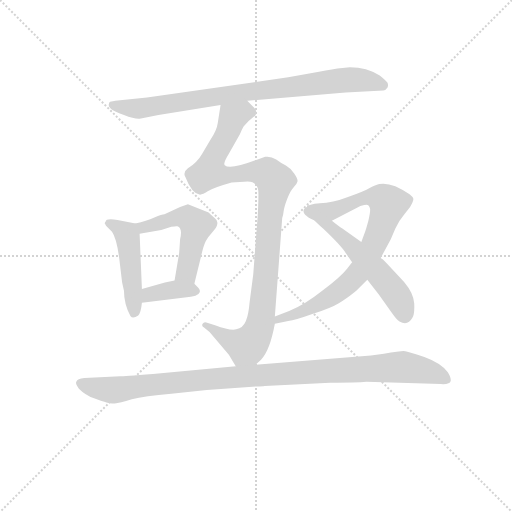
t = 0.00 s
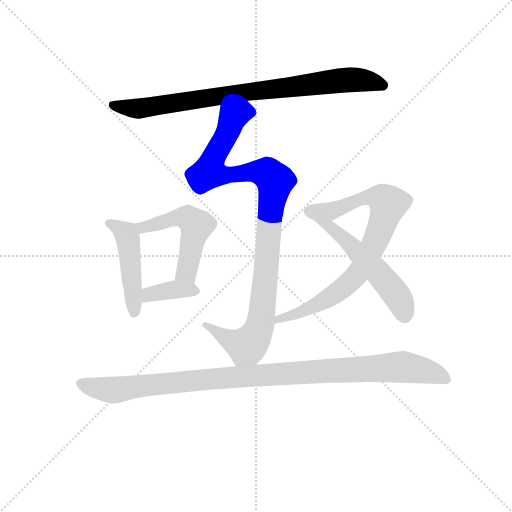
t = 1.33 s
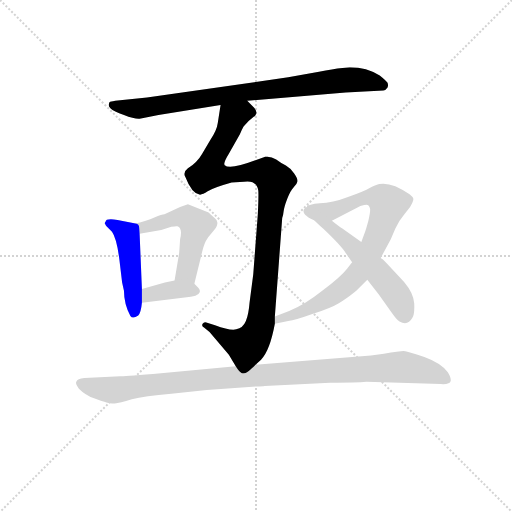
t = 2.66 s
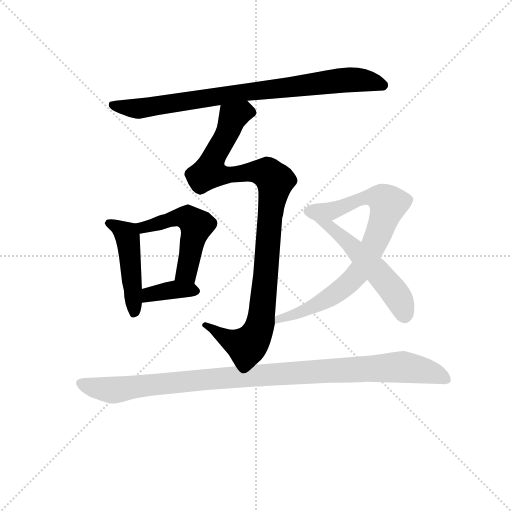
t = 3.99 s
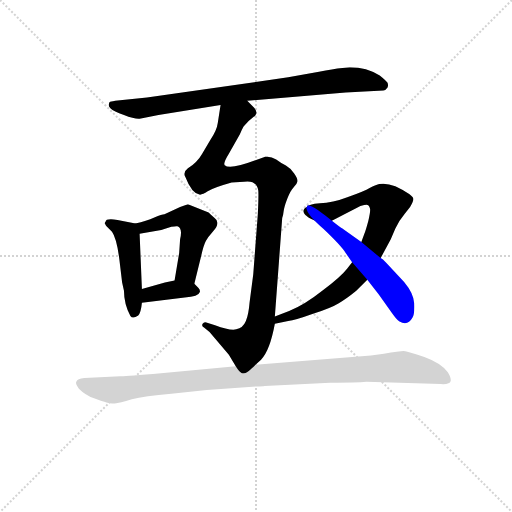
t = 5.31 s
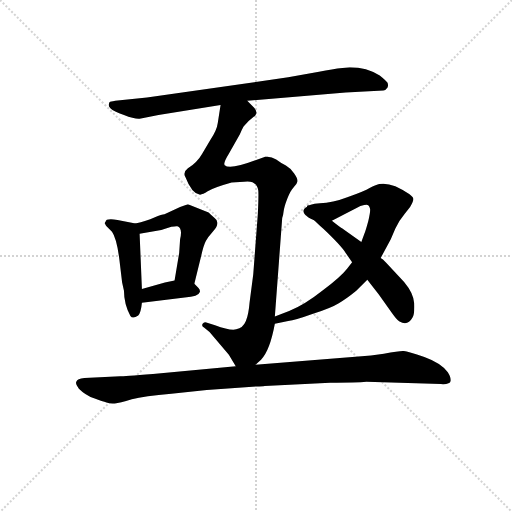
t = 6.64 s

The animated SVG that drew these frames (rendered in a browser with its animation timeline set to each time). Animation: 8 CSS @keyframes rules; one cycle of 6.64 s.

<svg version="1.1" viewBox="0 0 1024 1024" xmlns="http://www.w3.org/2000/svg">
  <g stroke="lightgray" stroke-dasharray="1,1" stroke-width="1" transform="scale(4, 4)">
    <line x1="0" y1="0" x2="256" y2="256"></line>
    <line x1="256" y1="0" x2="0" y2="256"></line>
    <line x1="128" y1="0" x2="128" y2="256"></line>
    <line x1="0" y1="128" x2="256" y2="128"></line>
  </g>
<g transform="scale(0.92, -0.92) translate(60, -900)">
   <style type="text/css">
    @keyframes keyframes0 {
      from {
       stroke: blue;
       stroke-dashoffset: 847;
       stroke-width: 128;
       }
       73% {
       animation-timing-function: step-end;
       stroke: blue;
       stroke-dashoffset: 0;
       stroke-width: 128;
       }
       to {
       stroke: black;
       stroke-width: 1024;
       }
       }
       #make-me-a-hanzi-animation-0 {
         animation: keyframes0 0.939290s both;
         animation-delay: 0.000000s;
         animation-timing-function: linear;
       }
    @keyframes keyframes1 {
      from {
       stroke: blue;
       stroke-dashoffset: 1052;
       stroke-width: 128;
       }
       77% {
       animation-timing-function: step-end;
       stroke: blue;
       stroke-dashoffset: 0;
       stroke-width: 128;
       }
       to {
       stroke: black;
       stroke-width: 1024;
       }
       }
       #make-me-a-hanzi-animation-1 {
         animation: keyframes1 1.106120s both;
         animation-delay: 0.939290s;
         animation-timing-function: linear;
       }
    @keyframes keyframes2 {
      from {
       stroke: blue;
       stroke-dashoffset: 473;
       stroke-width: 128;
       }
       61% {
       animation-timing-function: step-end;
       stroke: blue;
       stroke-dashoffset: 0;
       stroke-width: 128;
       }
       to {
       stroke: black;
       stroke-width: 1024;
       }
       }
       #make-me-a-hanzi-animation-2 {
         animation: keyframes2 0.634928s both;
         animation-delay: 2.045410s;
         animation-timing-function: linear;
       }
    @keyframes keyframes3 {
      from {
       stroke: blue;
       stroke-dashoffset: 516;
       stroke-width: 128;
       }
       63% {
       animation-timing-function: step-end;
       stroke: blue;
       stroke-dashoffset: 0;
       stroke-width: 128;
       }
       to {
       stroke: black;
       stroke-width: 1024;
       }
       }
       #make-me-a-hanzi-animation-3 {
         animation: keyframes3 0.669922s both;
         animation-delay: 2.680339s;
         animation-timing-function: linear;
       }
    @keyframes keyframes4 {
      from {
       stroke: blue;
       stroke-dashoffset: 372;
       stroke-width: 128;
       }
       55% {
       animation-timing-function: step-end;
       stroke: blue;
       stroke-dashoffset: 0;
       stroke-width: 128;
       }
       to {
       stroke: black;
       stroke-width: 1024;
       }
       }
       #make-me-a-hanzi-animation-4 {
         animation: keyframes4 0.552734s both;
         animation-delay: 3.350260s;
         animation-timing-function: linear;
       }
    @keyframes keyframes5 {
      from {
       stroke: blue;
       stroke-dashoffset: 811;
       stroke-width: 128;
       }
       73% {
       animation-timing-function: step-end;
       stroke: blue;
       stroke-dashoffset: 0;
       stroke-width: 128;
       }
       to {
       stroke: black;
       stroke-width: 1024;
       }
       }
       #make-me-a-hanzi-animation-5 {
         animation: keyframes5 0.909993s both;
         animation-delay: 3.902995s;
         animation-timing-function: linear;
       }
    @keyframes keyframes6 {
      from {
       stroke: blue;
       stroke-dashoffset: 570;
       stroke-width: 128;
       }
       65% {
       animation-timing-function: step-end;
       stroke: blue;
       stroke-dashoffset: 0;
       stroke-width: 128;
       }
       to {
       stroke: black;
       stroke-width: 1024;
       }
       }
       #make-me-a-hanzi-animation-6 {
         animation: keyframes6 0.713867s both;
         animation-delay: 4.812988s;
         animation-timing-function: linear;
       }
    @keyframes keyframes7 {
      from {
       stroke: blue;
       stroke-dashoffset: 1061;
       stroke-width: 128;
       }
       78% {
       animation-timing-function: step-end;
       stroke: blue;
       stroke-dashoffset: 0;
       stroke-width: 128;
       }
       to {
       stroke: black;
       stroke-width: 1024;
       }
       }
       #make-me-a-hanzi-animation-7 {
         animation: keyframes7 1.113444s both;
         animation-delay: 5.526855s;
         animation-timing-function: linear;
       }
</style>
<path d="M 477.5 681.0 L 691.5 699.0 L 773.5 703.0 Q 778.5 704.0 782.5 710.0 Q 784.5 714.0 782.5 720.0 Q 781.5 723.0 765.5 736.0 Q 737.5 754.0 700.5 754.0 L 684.5 752.0 Q 663.5 750.0 633.5 744.0 L 566.5 732.0 L 259.5 688.0 L 190.5 681.0 Q 179.5 679.0 178.5 678.0 Q 177.5 677.0 176.5 673.0 Q 175.5 669.0 180.5 664.0 Q 186.5 658.0 209.5 650.0 Q 232.5 641.0 243.5 642.0 L 284.5 650.0 L 419.5 672.0 L 477.5 681.0 Z" fill="lightgray"></path> 
<path d="M 495.5 107.0 L 507.5 118.0 Q 526.5 137.0 537.5 196.0 L 537.5 212.0 L 553.5 426.0 Q 555.5 430.0 556.5 440.0 Q 557.5 450.0 564.5 468.0 Q 571.5 486.0 578.5 493.0 Q 585.5 500.0 586.5 505.0 Q 588.5 510.0 579.5 523.0 Q 570.5 535.0 561.5 540.0 Q 552.5 544.0 540.5 553.0 Q 528.5 561.0 516.5 559.0 L 501.5 554.0 Q 439.5 530.0 428.5 541.0 Q 424.5 545.0 437.5 566.0 L 461.5 608.0 Q 466.5 620.0 469.5 625.0 L 480.5 637.0 L 491.5 646.0 Q 495.5 648.0 495.5 650.0 Q 500.5 657.0 492.5 666.0 L 477.5 681.0 C 457.5 703.0 424.5 702.0 419.5 672.0 L 413.5 633.0 Q 411.5 617.0 397.5 596.0 L 379.5 566.0 Q 369.5 548.0 348.5 534.0 Q 336.5 525.0 343.5 514.0 Q 356.5 480.0 373.5 477.0 Q 379.5 476.0 391.5 484.0 Q 404.5 492.0 443.5 503.0 L 470.5 505.0 Q 497.5 509.0 501.5 486.0 Q 502.5 478.0 500.5 435.0 L 490.5 303.0 L 482.5 242.0 Q 480.5 217.0 474.5 202.0 Q 468.5 187.0 453.5 184.0 Q 439.5 181.0 407.5 193.0 L 388.5 199.0 Q 383.5 201.0 380.5 196.0 Q 377.5 191.0 383.5 188.0 L 395.5 178.0 L 437.5 129.0 L 452.5 104.0 C 467.5 79.0 474.5 86.0 495.5 107.0 Z" fill="lightgray"></path> 
<path d="M 234.5 414.0 L 195.5 422.0 Q 169.5 426.0 169.5 418.0 Q 166.5 415.0 168.5 413.0 Q 170.5 410.0 170.5 409.0 L 183.5 396.0 Q 193.5 382.0 199.5 336.0 L 205.5 286.0 L 209.5 268.0 Q 209.5 239.0 223.5 213.0 Q 228.5 206.0 240.5 214.0 Q 246.5 221.0 248.5 242.0 L 248.5 272.0 L 243.5 392.0 C 242.5 412.0 242.5 412.0 234.5 414.0 Z" fill="lightgray"></path> 
<path d="M 393.5 438.0 L 348.5 456.0 L 331.5 450.0 L 297.5 434.0 Q 292.5 434.0 275.5 427.0 Q 258.5 419.0 234.5 414.0 C 205.5 407.0 213.5 387.0 243.5 392.0 L 290.5 400.0 L 312.5 407.0 Q 324.5 409.0 325.5 408.0 Q 337.5 404.0 331.5 380.0 L 329.5 350.0 L 319.5 290.0 C 314.5 260.0 355.5 254.0 362.5 283.0 L 376.5 340.0 Q 382.5 367.0 387.5 376.0 Q 392.5 385.0 402.5 396.0 Q 412.5 407.0 412.5 414.0 Q 413.5 421.0 406.5 426.0 Q 400.5 431.0 393.5 438.0 Z" fill="lightgray"></path> 
<path d="M 248.5 242.0 L 341.5 253.0 Q 371.5 255.0 374.5 265.0 Q 375.5 270.0 371.5 274.0 L 362.5 283.0 C 349.5 296.0 348.5 296.0 319.5 290.0 L 298.5 286.0 L 248.5 272.0 C 219.5 264.0 218.5 238.0 248.5 242.0 Z" fill="lightgray"></path> 
<path d="M 537.5 196.0 L 566.5 202.0 Q 581.5 204.0 620.5 218.0 Q 660.5 231.0 676.5 241.0 Q 692.5 250.0 714.5 268.0 L 738.5 292.0 L 767.5 339.0 L 789.5 380.0 L 799.5 403.0 Q 807.5 421.0 819.5 435.0 L 831.5 450.0 Q 839.5 464.0 838.5 468.0 Q 838.5 471.0 829.5 478.0 Q 791.5 505.0 764.5 500.0 Q 758.5 499.0 744.5 492.0 Q 731.5 484.0 696.5 472.0 Q 662.5 459.0 635.5 458.0 Q 609.5 456.0 607.5 450.0 C 579.5 438.0 634.5 406.0 661.5 420.0 L 723.5 452.0 Q 737.5 456.0 740.5 454.0 Q 743.5 451.0 744.5 446.0 Q 745.5 440.0 740.5 419.0 Q 734.5 397.0 732.5 393.0 L 725.5 374.0 L 705.5 330.0 L 694.5 316.0 Q 680.5 298.0 640.5 268.0 Q 601.5 237.0 568.5 224.0 L 537.5 212.0 C 509.5 201.0 508.5 190.0 537.5 196.0 Z" fill="lightgray"></path> 
<path d="M 738.5 292.0 L 763.5 260.0 L 790.5 222.0 Q 801.5 206.0 808.5 201.0 Q 826.5 191.0 836.5 209.0 Q 841.5 217.0 840.5 240.0 Q 839.5 262.0 818.5 287.0 L 779.5 329.0 Q 771.5 337.0 767.5 339.0 L 725.5 374.0 L 683.5 404.0 Q 681.5 404.0 661.5 420.0 C 637.5 439.0 606.5 463.0 607.5 450.0 Q 604.5 448.0 606.5 446.0 Q 607.5 433.0 643.5 402.0 Q 681.5 366.0 691.5 350.0 L 705.5 330.0 L 738.5 292.0 Z" fill="lightgray"></path> 
<path d="M 389.5 52.0 L 497.5 60.0 Q 510.5 60.0 515.5 61.0 L 657.5 68.0 Q 715.5 68.0 736.5 70.0 L 898.5 65.0 Q 918.5 64.0 919.5 71.0 Q 921.5 78.0 913.5 91.0 Q 898.5 111.0 862.5 124.0 Q 826.5 136.0 817.5 137.0 Q 808.5 137.0 774.5 131.0 L 746.5 127.0 L 495.5 107.0 L 452.5 104.0 L 272.5 87.0 Q 207.5 82.0 201.5 82.0 L 123.5 78.0 Q 107.5 76.0 106.5 71.0 Q 102.5 67.0 111.5 55.0 Q 125.5 41.0 144.5 34.0 Q 163.5 27.0 171.5 25.0 Q 179.5 22.0 189.5 23.0 Q 199.5 24.0 226.5 32.0 Q 253.5 39.0 312.5 44.0 L 389.5 52.0 Z" fill="lightgray"></path> 
      <clipPath id="make-me-a-hanzi-clip-0">
      <path d="M 477.5 681.0 L 691.5 699.0 L 773.5 703.0 Q 778.5 704.0 782.5 710.0 Q 784.5 714.0 782.5 720.0 Q 781.5 723.0 765.5 736.0 Q 737.5 754.0 700.5 754.0 L 684.5 752.0 Q 663.5 750.0 633.5 744.0 L 566.5 732.0 L 259.5 688.0 L 190.5 681.0 Q 179.5 679.0 178.5 678.0 Q 177.5 677.0 176.5 673.0 Q 175.5 669.0 180.5 664.0 Q 186.5 658.0 209.5 650.0 Q 232.5 641.0 243.5 642.0 L 284.5 650.0 L 419.5 672.0 L 477.5 681.0 Z" fill="lightgray"></path>
      </clipPath>
      <path clip-path="url(#make-me-a-hanzi-clip-0)" d="M 186.5 672.0 L 246.5 664.0 L 691.5 726.0 L 717.5 727.0 L 771.5 715.0 " fill="none" id="make-me-a-hanzi-animation-0" stroke-dasharray="719 1438" stroke-linecap="round"></path>

      <clipPath id="make-me-a-hanzi-clip-1">
      <path d="M 495.5 107.0 L 507.5 118.0 Q 526.5 137.0 537.5 196.0 L 537.5 212.0 L 553.5 426.0 Q 555.5 430.0 556.5 440.0 Q 557.5 450.0 564.5 468.0 Q 571.5 486.0 578.5 493.0 Q 585.5 500.0 586.5 505.0 Q 588.5 510.0 579.5 523.0 Q 570.5 535.0 561.5 540.0 Q 552.5 544.0 540.5 553.0 Q 528.5 561.0 516.5 559.0 L 501.5 554.0 Q 439.5 530.0 428.5 541.0 Q 424.5 545.0 437.5 566.0 L 461.5 608.0 Q 466.5 620.0 469.5 625.0 L 480.5 637.0 L 491.5 646.0 Q 495.5 648.0 495.5 650.0 Q 500.5 657.0 492.5 666.0 L 477.5 681.0 C 457.5 703.0 424.5 702.0 419.5 672.0 L 413.5 633.0 Q 411.5 617.0 397.5 596.0 L 379.5 566.0 Q 369.5 548.0 348.5 534.0 Q 336.5 525.0 343.5 514.0 Q 356.5 480.0 373.5 477.0 Q 379.5 476.0 391.5 484.0 Q 404.5 492.0 443.5 503.0 L 470.5 505.0 Q 497.5 509.0 501.5 486.0 Q 502.5 478.0 500.5 435.0 L 490.5 303.0 L 482.5 242.0 Q 480.5 217.0 474.5 202.0 Q 468.5 187.0 453.5 184.0 Q 439.5 181.0 407.5 193.0 L 388.5 199.0 Q 383.5 201.0 380.5 196.0 Q 377.5 191.0 383.5 188.0 L 395.5 178.0 L 437.5 129.0 L 452.5 104.0 C 467.5 79.0 474.5 86.0 495.5 107.0 Z" fill="lightgray"></path>
      </clipPath>
      <path clip-path="url(#make-me-a-hanzi-clip-1)" d="M 485.5 656.0 L 469.5 657.0 L 446.5 646.0 L 394.5 526.0 L 429.5 518.0 L 498.5 528.0 L 520.5 524.0 L 537.5 506.0 L 505.5 193.0 L 493.5 165.0 L 475.5 148.0 L 442.5 159.0 L 386.5 194.0 " fill="none" id="make-me-a-hanzi-animation-1" stroke-dasharray="924 1848" stroke-linecap="round"></path>

      <clipPath id="make-me-a-hanzi-clip-2">
      <path d="M 234.5 414.0 L 195.5 422.0 Q 169.5 426.0 169.5 418.0 Q 166.5 415.0 168.5 413.0 Q 170.5 410.0 170.5 409.0 L 183.5 396.0 Q 193.5 382.0 199.5 336.0 L 205.5 286.0 L 209.5 268.0 Q 209.5 239.0 223.5 213.0 Q 228.5 206.0 240.5 214.0 Q 246.5 221.0 248.5 242.0 L 248.5 272.0 L 243.5 392.0 C 242.5 412.0 242.5 412.0 234.5 414.0 Z" fill="lightgray"></path>
      </clipPath>
      <path clip-path="url(#make-me-a-hanzi-clip-2)" d="M 175.5 414.0 L 198.5 405.0 L 216.5 387.0 L 231.5 221.0 " fill="none" id="make-me-a-hanzi-animation-2" stroke-dasharray="345 690" stroke-linecap="round"></path>

      <clipPath id="make-me-a-hanzi-clip-3">
      <path d="M 393.5 438.0 L 348.5 456.0 L 331.5 450.0 L 297.5 434.0 Q 292.5 434.0 275.5 427.0 Q 258.5 419.0 234.5 414.0 C 205.5 407.0 213.5 387.0 243.5 392.0 L 290.5 400.0 L 312.5 407.0 Q 324.5 409.0 325.5 408.0 Q 337.5 404.0 331.5 380.0 L 329.5 350.0 L 319.5 290.0 C 314.5 260.0 355.5 254.0 362.5 283.0 L 376.5 340.0 Q 382.5 367.0 387.5 376.0 Q 392.5 385.0 402.5 396.0 Q 412.5 407.0 412.5 414.0 Q 413.5 421.0 406.5 426.0 Q 400.5 431.0 393.5 438.0 Z" fill="lightgray"></path>
      </clipPath>
      <path clip-path="url(#make-me-a-hanzi-clip-3)" d="M 243.5 411.0 L 251.5 405.0 L 334.5 428.0 L 347.5 426.0 L 367.5 410.0 L 344.5 308.0 L 327.5 296.0 " fill="none" id="make-me-a-hanzi-animation-3" stroke-dasharray="388 776" stroke-linecap="round"></path>

      <clipPath id="make-me-a-hanzi-clip-4">
      <path d="M 248.5 242.0 L 341.5 253.0 Q 371.5 255.0 374.5 265.0 Q 375.5 270.0 371.5 274.0 L 362.5 283.0 C 349.5 296.0 348.5 296.0 319.5 290.0 L 298.5 286.0 L 248.5 272.0 C 219.5 264.0 218.5 238.0 248.5 242.0 Z" fill="lightgray"></path>
      </clipPath>
      <path clip-path="url(#make-me-a-hanzi-clip-4)" d="M 255.5 250.0 L 264.5 260.0 L 307.5 269.0 L 366.5 267.0 " fill="none" id="make-me-a-hanzi-animation-4" stroke-dasharray="244 488" stroke-linecap="round"></path>

      <clipPath id="make-me-a-hanzi-clip-5">
      <path d="M 537.5 196.0 L 566.5 202.0 Q 581.5 204.0 620.5 218.0 Q 660.5 231.0 676.5 241.0 Q 692.5 250.0 714.5 268.0 L 738.5 292.0 L 767.5 339.0 L 789.5 380.0 L 799.5 403.0 Q 807.5 421.0 819.5 435.0 L 831.5 450.0 Q 839.5 464.0 838.5 468.0 Q 838.5 471.0 829.5 478.0 Q 791.5 505.0 764.5 500.0 Q 758.5 499.0 744.5 492.0 Q 731.5 484.0 696.5 472.0 Q 662.5 459.0 635.5 458.0 Q 609.5 456.0 607.5 450.0 C 579.5 438.0 634.5 406.0 661.5 420.0 L 723.5 452.0 Q 737.5 456.0 740.5 454.0 Q 743.5 451.0 744.5 446.0 Q 745.5 440.0 740.5 419.0 Q 734.5 397.0 732.5 393.0 L 725.5 374.0 L 705.5 330.0 L 694.5 316.0 Q 680.5 298.0 640.5 268.0 Q 601.5 237.0 568.5 224.0 L 537.5 212.0 C 509.5 201.0 508.5 190.0 537.5 196.0 Z" fill="lightgray"></path>
      </clipPath>
      <path clip-path="url(#make-me-a-hanzi-clip-5)" d="M 614.5 447.0 L 626.5 452.0 L 661.5 442.0 L 750.5 472.0 L 772.5 467.0 L 784.5 455.0 L 747.5 357.0 L 716.5 304.0 L 652.5 251.0 L 625.5 235.0 L 546.5 207.0 L 544.5 200.0 " fill="none" id="make-me-a-hanzi-animation-5" stroke-dasharray="683 1366" stroke-linecap="round"></path>

      <clipPath id="make-me-a-hanzi-clip-6">
      <path d="M 738.5 292.0 L 763.5 260.0 L 790.5 222.0 Q 801.5 206.0 808.5 201.0 Q 826.5 191.0 836.5 209.0 Q 841.5 217.0 840.5 240.0 Q 839.5 262.0 818.5 287.0 L 779.5 329.0 Q 771.5 337.0 767.5 339.0 L 725.5 374.0 L 683.5 404.0 Q 681.5 404.0 661.5 420.0 C 637.5 439.0 606.5 463.0 607.5 450.0 Q 604.5 448.0 606.5 446.0 Q 607.5 433.0 643.5 402.0 Q 681.5 366.0 691.5 350.0 L 705.5 330.0 L 738.5 292.0 Z" fill="lightgray"></path>
      </clipPath>
      <path clip-path="url(#make-me-a-hanzi-clip-6)" d="M 614.5 446.0 L 616.5 436.0 L 699.5 371.0 L 773.5 294.0 L 805.5 254.0 L 819.5 216.0 " fill="none" id="make-me-a-hanzi-animation-6" stroke-dasharray="442 884" stroke-linecap="round"></path>

      <clipPath id="make-me-a-hanzi-clip-7">
      <path d="M 389.5 52.0 L 497.5 60.0 Q 510.5 60.0 515.5 61.0 L 657.5 68.0 Q 715.5 68.0 736.5 70.0 L 898.5 65.0 Q 918.5 64.0 919.5 71.0 Q 921.5 78.0 913.5 91.0 Q 898.5 111.0 862.5 124.0 Q 826.5 136.0 817.5 137.0 Q 808.5 137.0 774.5 131.0 L 746.5 127.0 L 495.5 107.0 L 452.5 104.0 L 272.5 87.0 Q 207.5 82.0 201.5 82.0 L 123.5 78.0 Q 107.5 76.0 106.5 71.0 Q 102.5 67.0 111.5 55.0 Q 125.5 41.0 144.5 34.0 Q 163.5 27.0 171.5 25.0 Q 179.5 22.0 189.5 23.0 Q 199.5 24.0 226.5 32.0 Q 253.5 39.0 312.5 44.0 L 389.5 52.0 Z" fill="lightgray"></path>
      </clipPath>
      <path clip-path="url(#make-me-a-hanzi-clip-7)" d="M 114.5 67.0 L 184.5 52.0 L 402.5 77.0 L 815.5 102.0 L 886.5 88.0 L 911.5 75.0 " fill="none" id="make-me-a-hanzi-animation-7" stroke-dasharray="933 1866" stroke-linecap="round"></path>

</g>
</svg>
